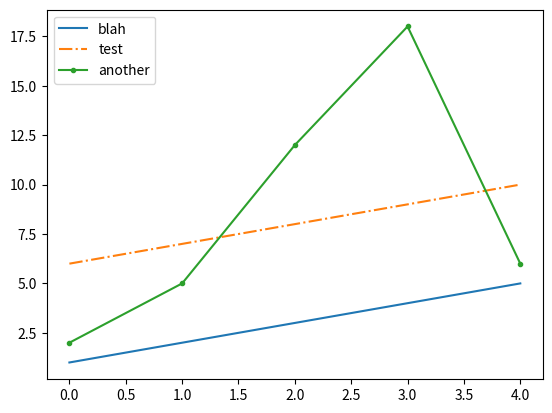

Recreate this plot in Python.
import matplotlib.pyplot as plt

def plot(plot_list):
    plots = len(plot_list)
    plot_mark = '.-'
    for item in range(plots):
        name = plot_list[item][0]
        y = plot_list[item][1]
        try:
            plot_mark = plot_list[item][2]
        except ValueError:
            print("No marking given")
        x = range(len(y))
        plt.plot(x, y, plot_mark, label=name)
    plt.legend()
    plt.show()

def main():
    # Demonstration
    test_list = [["blah", [1,2,3,4,5], "-"],
            ["test", [6,7,8,9,10], "-."],
             ["another", [2,5,12,18,6], ".-"]]
    plot(test_list)
    
if __name__ == "__main__":
    main()